Run: headless pygame with SDL's dummy video driver; simulated clock (each Clock.tick advances the game by its frame time, no real sleeping); random seed 0; keys injected as events and as key.get_pressed() state; no mouse input.
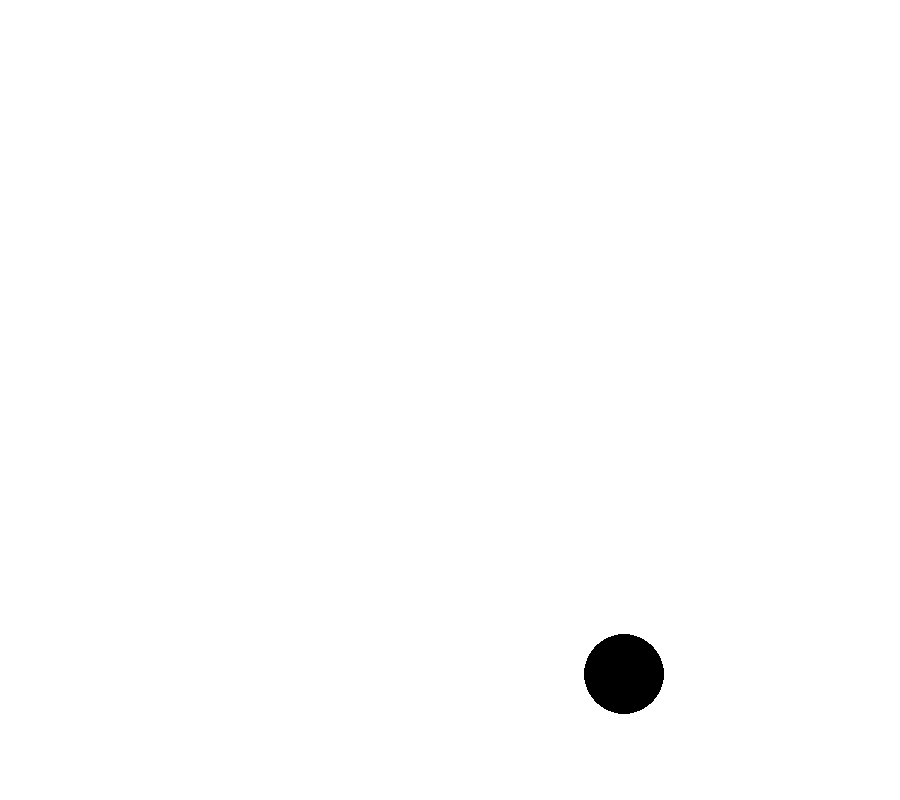
Frame 1 of 4 · flips 1–60 · no input
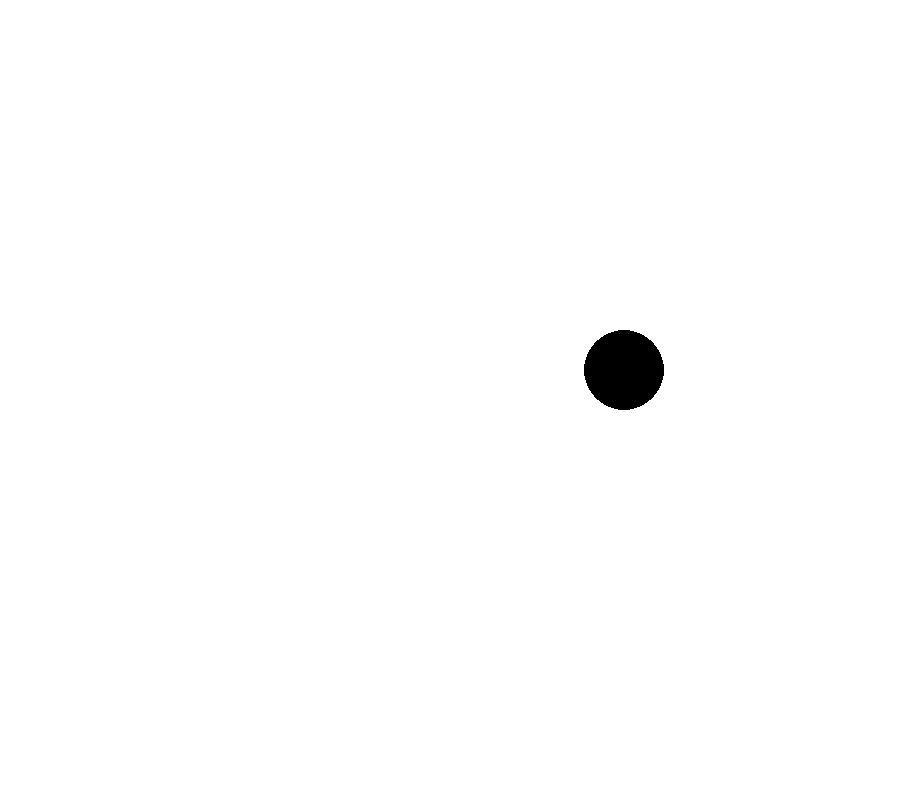
Frame 2 of 4 · flips 61–180 · tapped SPACE, RETURN · held RIGHT (→), D
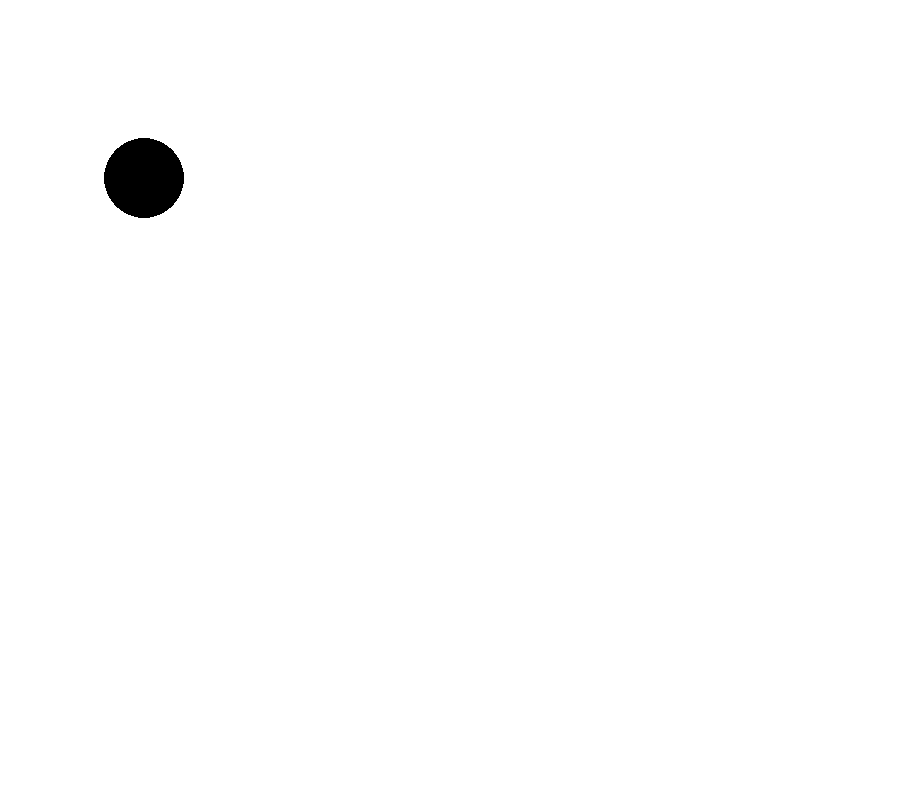
Frame 3 of 4 · flips 181–300 · held DOWN (↓), S
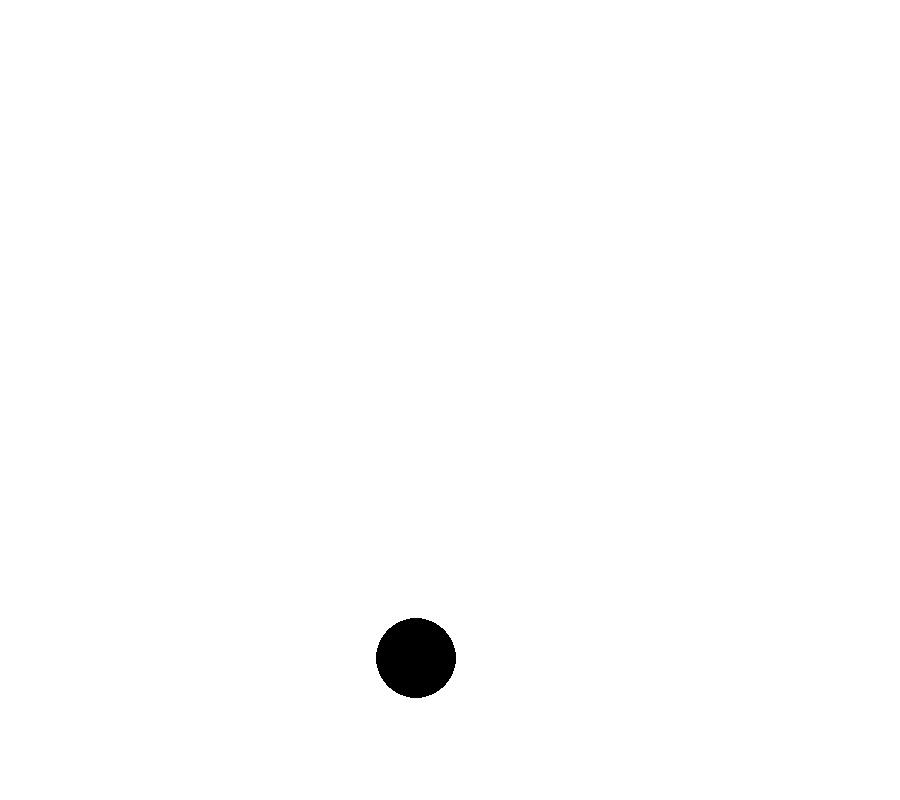
Frame 4 of 4 · flips 301–420 · held LEFT (←), A, UP (↑), W

The pygame program that drew these frames:

'''
Created on Dec 23, 2013

@author: alxcoh
'''
import pygame, sys
from pygame.locals import *
#Colors
BLACK = pygame.Color(0, 0, 0)
WHITE = pygame.Color(255, 255, 255)




def main():
    #Variables
    yPos=450
    xPos=400
    goingDown=1
    goingRight=1
    
    #Initialization
    pygame.init()
    screen = pygame.display.set_mode((900, 800))
    pygame.display.set_caption('Bouncing Ball')
        
    #Background setup
    background = pygame.Surface(screen.get_size())
    background = background.convert()
    background.fill(WHITE)
    

    while True:
        for event in pygame.event.get():
            if event.type == QUIT:
                return
        screen.blit(background, (0, 0))
        background.fill(WHITE)
        myBallCenterPos = (xPos, yPos)
        pygame.draw.circle(background, BLACK, myBallCenterPos, 40)
        if yPos>=760:
            goingDown=0
        elif yPos<=40:
            goingDown=1
        if xPos>=860:
            goingRight=0
        elif xPos<=40:
            goingRight=1
        if goingRight==1:
            xPos+=8
        if goingRight==0:
            xPos-=8
        if goingDown==1:
            yPos+=8
        if goingDown==0:
            yPos-=8
        pygame.display.flip()
        pygame.display.update()
main()
